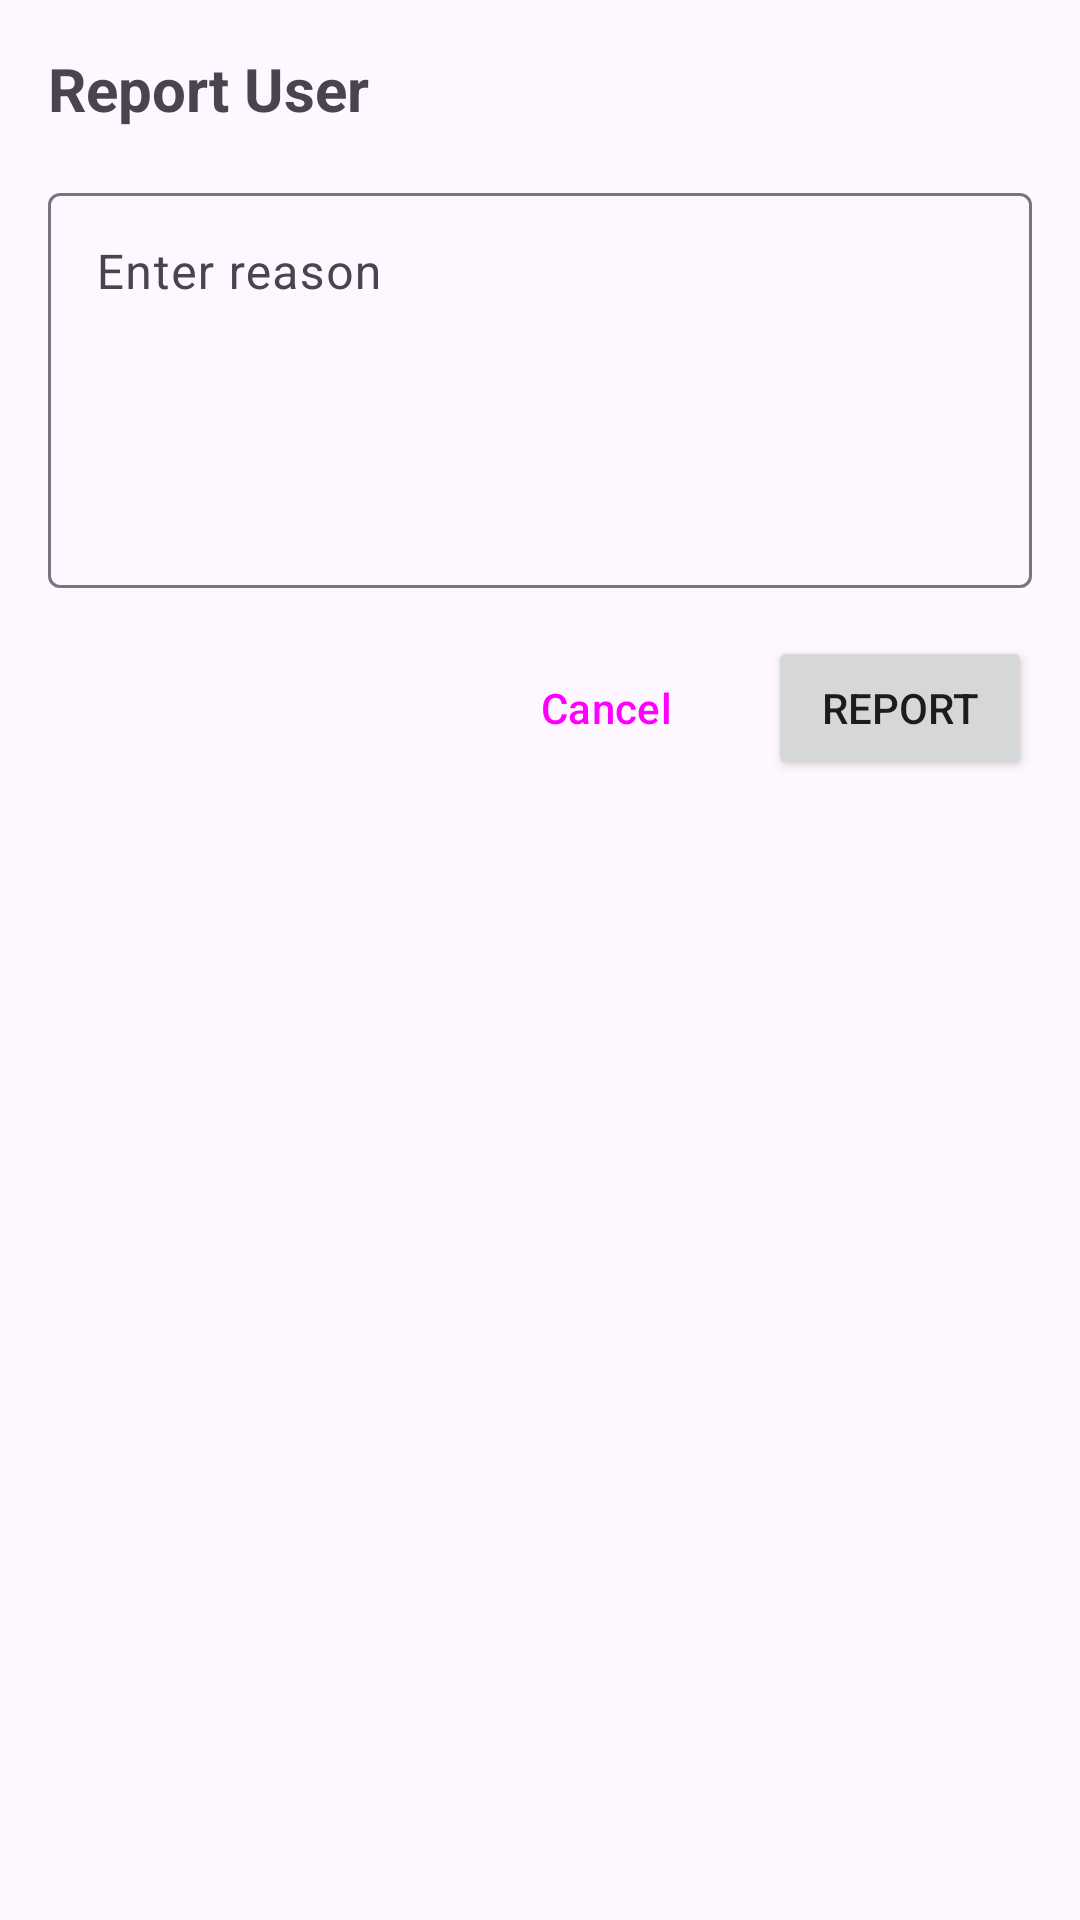

Layout XML and referenced resources for this Android screen:
<!-- AndroidManifest.xml: application theme Theme.EventPlanner -->
<!-- res/layout/dialog_report_user.xml -->
<?xml version="1.0" encoding="utf-8"?>
<LinearLayout xmlns:android="http://schemas.android.com/apk/res/android"
    android:layout_width="match_parent"
    android:layout_height="wrap_content"
    android:orientation="vertical"
    android:padding="16dp">

    <TextView
        android:id="@+id/tvReportUser"
        android:layout_width="match_parent"
        android:layout_height="wrap_content"
        android:text="@string/report_user"
        android:textSize="20sp"
        android:textStyle="bold"
        android:layout_marginBottom="16dp" />

    <com.google.android.material.textfield.TextInputLayout
        android:layout_width="match_parent"
        android:layout_height="wrap_content"
        android:layout_marginBottom="16dp"
        android:hint="@string/report_reason">

        <com.google.android.material.textfield.TextInputEditText
            android:id="@+id/etReportReason"
            android:layout_width="match_parent"
            android:layout_height="wrap_content"
            android:inputType="textMultiLine"
            android:lines="5"
            android:gravity="top"
            android:maxLines="10" />

    </com.google.android.material.textfield.TextInputLayout>

    <LinearLayout
        android:layout_width="match_parent"
        android:layout_height="wrap_content"
        android:orientation="horizontal"
        android:gravity="end">

        <Button
            android:id="@+id/btnCancel"
            android:layout_width="wrap_content"
            android:layout_height="wrap_content"
            android:text="@string/report_cancel"
            android:layout_marginEnd="8dp"
            style="@style/Widget.Material3.Button.OutlinedButton" />

        <Button
            android:id="@+id/btnReport"
            android:layout_width="wrap_content"
            android:layout_height="wrap_content"
            android:text="@string/report_submit" />

    </LinearLayout>

</LinearLayout>
<!-- resources referenced by this layout -->
<resources>
  <string name="report_cancel">Cancel</string>
  <string name="report_reason">Enter reason</string>
  <string name="report_submit">Report</string>
  <string name="report_user">Report User</string>
  <style name="Theme.EventPlanner" parent="Base.Theme.EventPlanner" />
  <style name="Base.Theme.EventPlanner" parent="Theme.Material3.DayNight.NoActionBar">
          
          
          <item name="colorPrimary">@color/primary</item>
          <item name="colorPrimaryContainer">@color/primary_container</item>
          <item name="colorSecondaryContainer">@color/secondary_container</item>
          <item name="backgroundColor">@color/white</item>
          <item name="outline_color">@color/cod_gray</item>
          <item name="filled_heart_outline_color">@color/cod_gray</item>
          <item name="text_color">@color/cod_gray</item>
          <item name="pagination_background">@color/light_gray</item>
      </style>
  <color name="primary">#FF7C96FF</color>
  <color name="primary_container">#FFEEF2FF</color>
  <color name="secondary_container">#D8E0FF</color>
  <color name="white">#FFFFFFFF</color>
  <color name="cod_gray">#1E1E1E</color>
  <color name="light_gray">#B6B6B6</color>
</resources>
